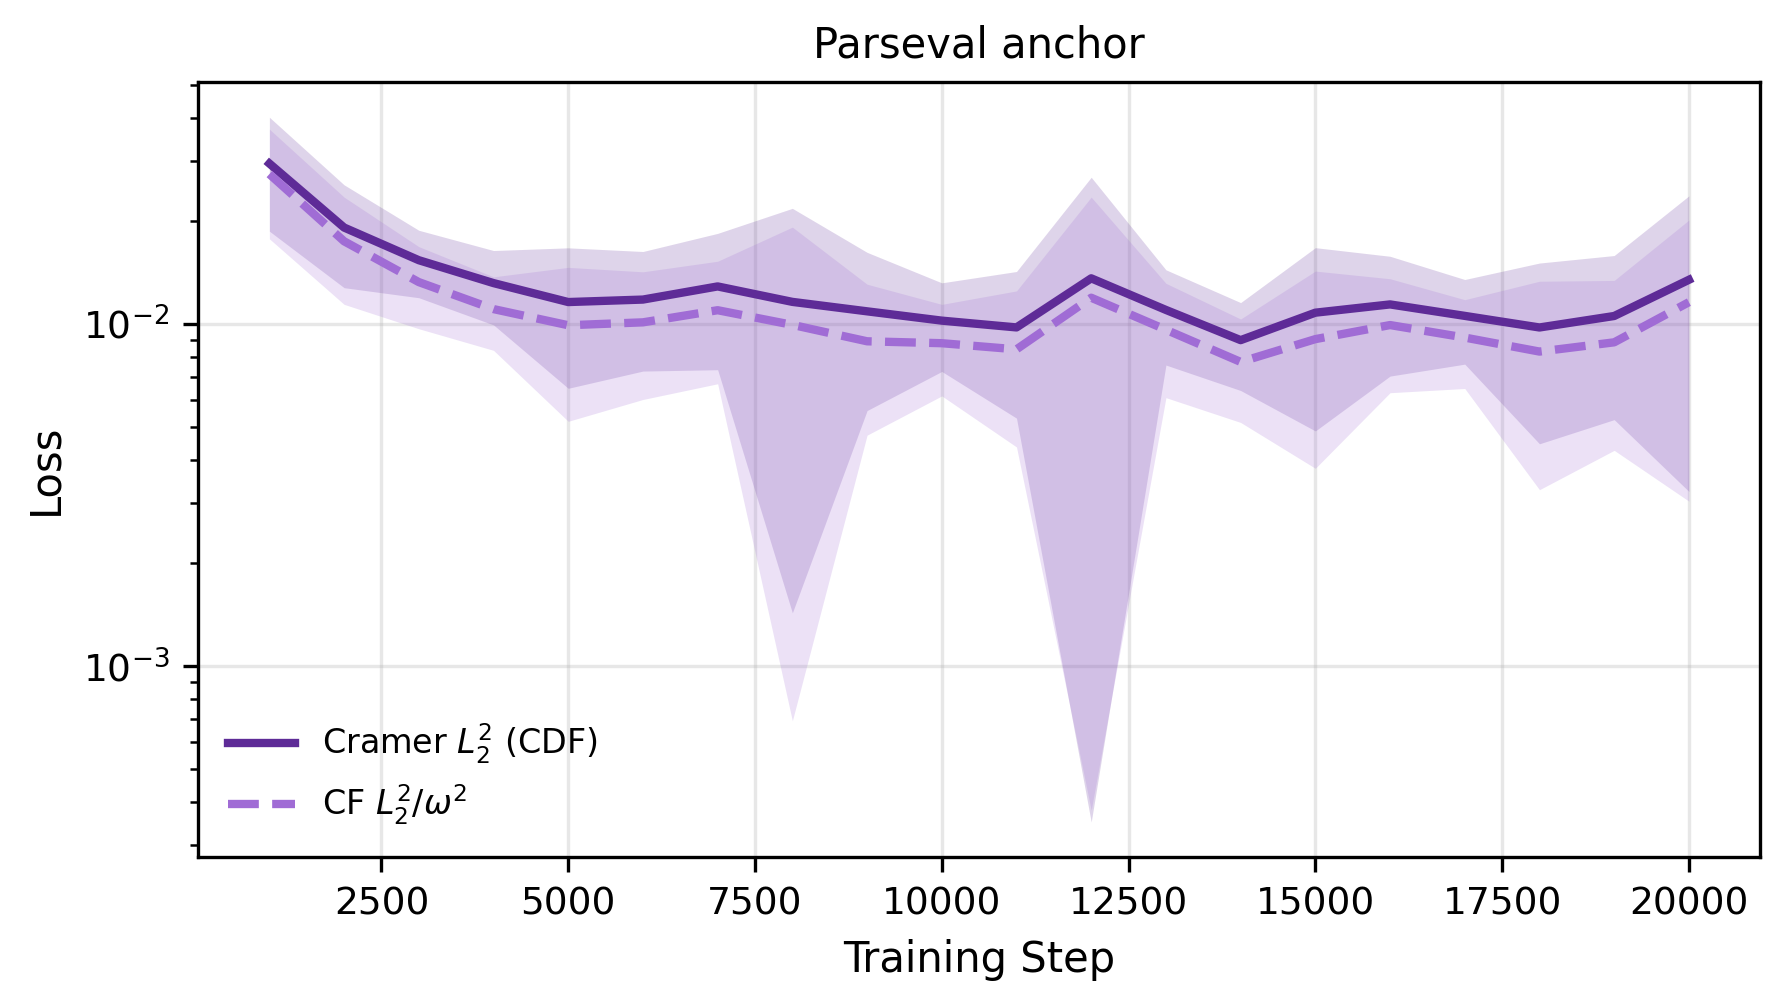

Data behind this chart, as committed beside it:
step, cramer_l2_dirac, cf_l2_w_dirac, cramer_l2_dirac_ci95, cf_l2_w_dirac_ci95
1000, 0.02944, 0.02742, 0.01076, 0.009679
2000, 0.01913, 0.01744, 0.00637, 0.006034
3000, 0.01536, 0.01325, 0.003427, 0.00357
4000, 0.01316, 0.01105, 0.003227, 0.002679
5000, 0.01159, 0.009913, 0.005103, 0.00472
6000, 0.01178, 0.01011, 0.004501, 0.004094
7000, 0.01287, 0.01097, 0.005524, 0.004282
8000, 0.0116, 0.009939, 0.01017, 0.009247
9000, 0.01089, 0.008898, 0.005304, 0.004167
10000, 0.01023, 0.008784, 0.002962, 0.002623
11000, 0.009769, 0.008429, 0.004464, 0.004059
12000, 0.01359, 0.01193, 0.01324, 0.01155
13000, 0.01099, 0.009617, 0.003406, 0.003528
14000, 0.008967, 0.007745, 0.002578, 0.002592
15000, 0.01079, 0.009028, 0.005921, 0.005243
16000, 0.0114, 0.009925, 0.004364, 0.00363
17000, 0.01056, 0.009125, 0.002928, 0.002648
18000, 0.009765, 0.008303, 0.005301, 0.005026
19000, 0.01055, 0.008837, 0.005298, 0.004565
20000, 0.01346, 0.01158, 0.01022, 0.008543
